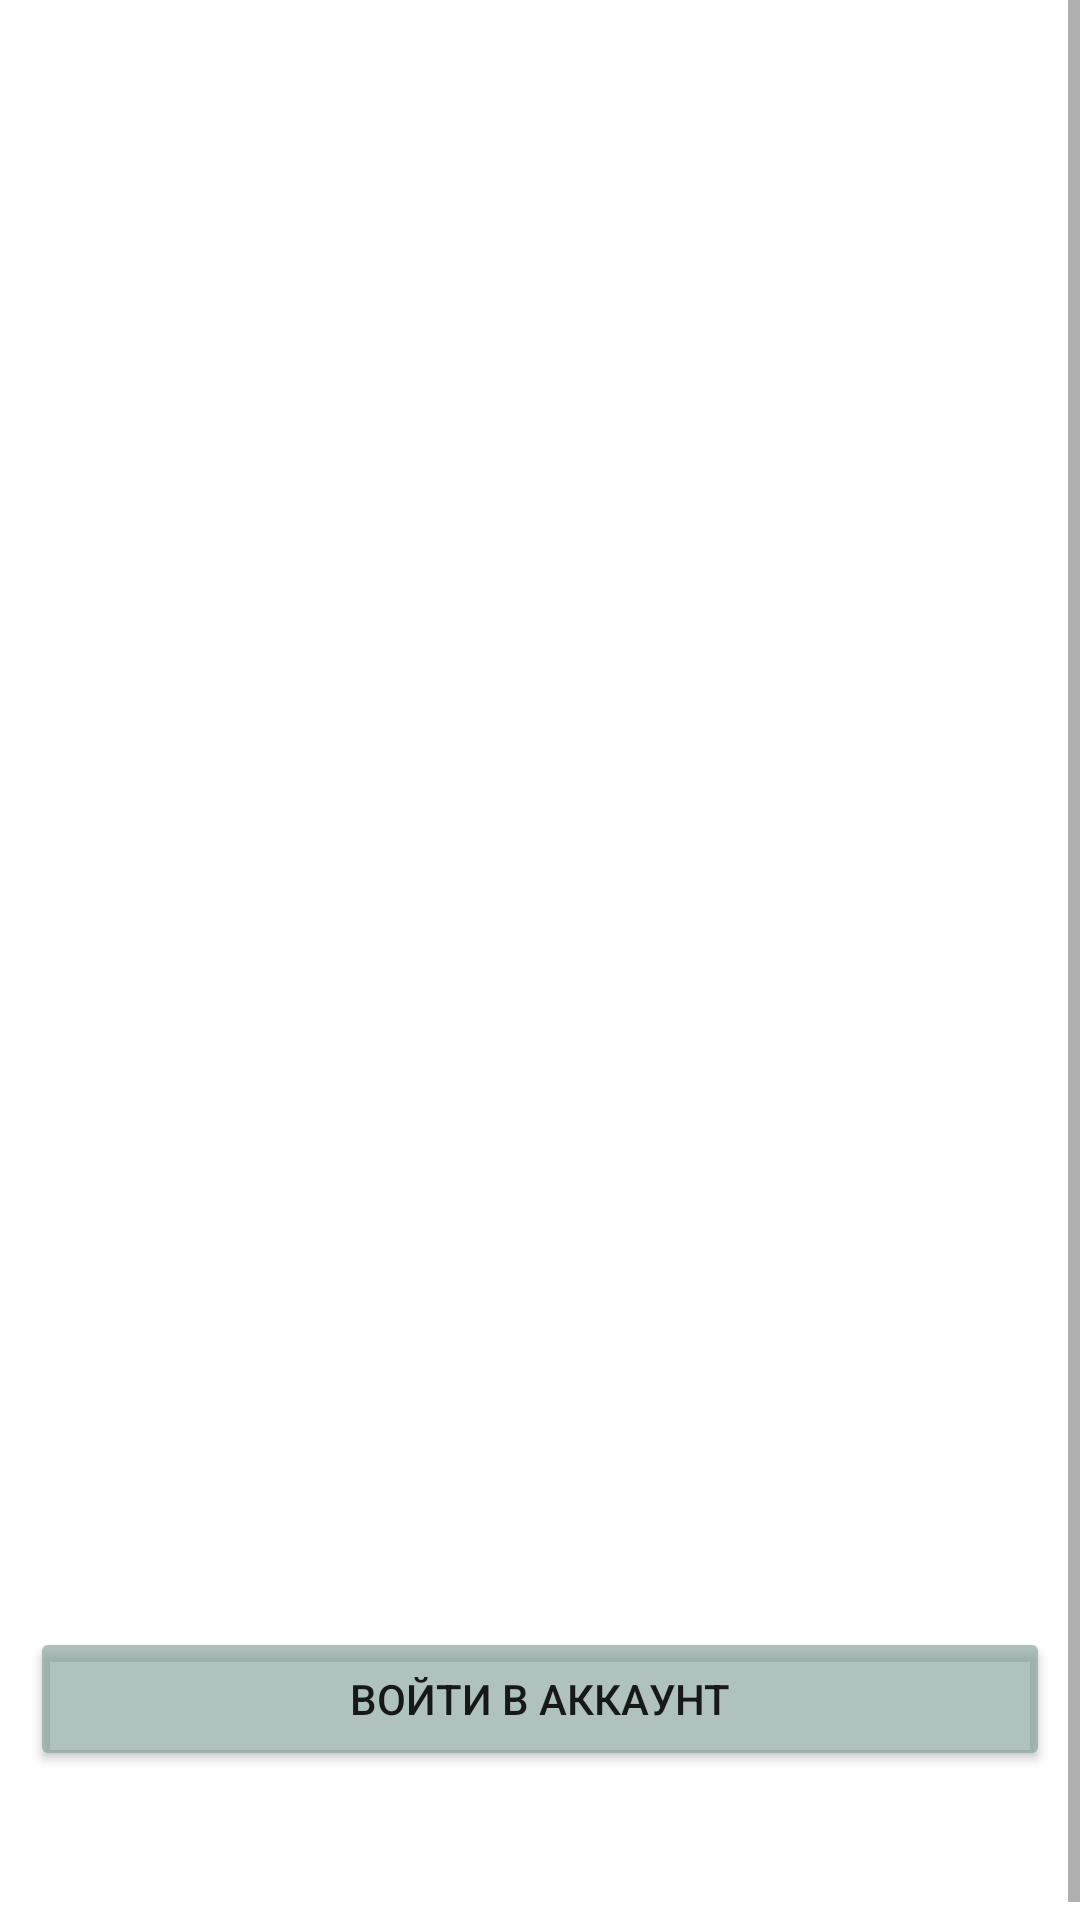

Layout XML and referenced resources for this Android screen:
<!-- AndroidManifest.xml: application theme Theme.yp_mobile -->
<!-- res/layout/activity_onboarding.xml -->
<?xml version="1.0" encoding="utf-8"?>
<androidx.constraintlayout.widget.ConstraintLayout  xmlns:android="http://schemas.android.com/apk/res/android"
    xmlns:app="http://schemas.android.com/apk/res-auto"
    xmlns:tools="http://schemas.android.com/tools"
    android:layout_width="match_parent"
    android:layout_height="match_parent"

    tools:context=".Onboarding">
    <ScrollView
        android:background="@drawable/background"
        android:layout_width="match_parent"
        android:layout_height="match_parent">

        <LinearLayout
            android:layout_width="match_parent"
            android:layout_height="wrap_content"
            android:layout_gravity="center"
            android:gravity="center"
            android:orientation="vertical">

            <ImageView
                android:id="@+id/ImgLogo"
                android:layout_width="340dp"
                android:layout_height="340dp"
                android:layout_marginTop="20dp"
                android:scaleType="fitXY"
                android:src="@drawable/logo"
                app:layout_constraintEnd_toEndOf="parent"
                app:layout_constraintStart_toStartOf="parent"
                app:layout_constraintTop_toTopOf="parent"></ImageView>

            <TextView
                android:id="@+id/Hello"
                android:layout_width="wrap_content"
                android:layout_height="wrap_content"
                android:fontFamily="serif"

                android:text="ПРИВЕТ"
                android:textColor="@color/white"
                android:textSize="36dp"
                app:layout_constraintEnd_toEndOf="parent"
                app:layout_constraintStart_toStartOf="parent"
                app:layout_constraintTop_toBottomOf="@+id/ImgLogo"
                tools:fontFamily="serif"></TextView>

        <TextView
            android:id="@+id/Text2"
            android:layout_width="wrap_content"
            android:layout_height="wrap_content"
            android:text="Наслаждайся отборочными."
            android:textColor="@color/white"
            android:textSize="20dp"
            app:layout_constraintEnd_toEndOf="parent"
            app:layout_constraintStart_toStartOf="parent"
            app:layout_constraintTop_toBottomOf="@+id/Hello"></TextView>
        <TextView
            android:id="@+id/Text3"
            android:layout_width="wrap_content"
            android:layout_height="wrap_content"
            android:text="Будь внимателен."
            android:textColor="@color/white"
            android:textSize="20dp"
            app:layout_constraintEnd_toEndOf="parent"
            app:layout_constraintStart_toStartOf="parent"
            app:layout_constraintTop_toBottomOf="@+id/Text2"></TextView>
        <TextView
            android:id="@+id/Text4"
            android:layout_width="wrap_content"
            android:layout_height="wrap_content"
            android:text="Делай хорошо."
            android:textColor="@color/white"
            android:textSize="20dp"
            app:layout_constraintEnd_toEndOf="parent"
            app:layout_constraintStart_toStartOf="parent"
            app:layout_constraintTop_toBottomOf="@+id/Text3"></TextView>

            <Button
                android:id="@+id/entrance"
                android:layout_width="match_parent"
                android:layout_height="wrap_content"
                android:layout_marginStart="10dp"
                android:layout_marginTop="60dp"
                android:layout_marginEnd="10dp"
                android:backgroundTint="#997C9A92"
                android:onClick="Entrance"
                android:paddingTop="10dp"
                android:paddingBottom="10dp"
                android:text="Войти в аккаунт"
                app:cornerRadius="10dp"
                app:layout_constraintBottom_toBottomOf="parent"
                app:layout_constraintEnd_toEndOf="parent"
                app:layout_constraintStart_toStartOf="parent"
                app:layout_constraintTop_toBottomOf="@+id/Text4"></Button>

            <TextView
                android:id="@+id/registratsia"
                android:layout_width="wrap_content"
                android:layout_height="wrap_content"
                android:layout_marginTop="5dp"
                android:onClick="Register"
                android:text="Еще нет аккаунта? Зарегистрируйтесь"
                android:textColor="@color/white"
                android:textSize="20dp"
                app:layout_constraintEnd_toEndOf="parent"
                app:layout_constraintStart_toStartOf="parent"
                app:layout_constraintTop_toBottomOf="@+id/entrance"></TextView>
        </LinearLayout>
    </ScrollView>

</androidx.constraintlayout.widget.ConstraintLayout>
<!-- resources referenced by this layout -->
<resources>
  <style name="Theme.yp_mobile" parent="Theme.MaterialComponents.DayNight.DarkActionBar">
          
          <item name="colorPrimary">@color/purple_500</item>
          <item name="colorPrimaryVariant">#253334</item>
          <item name="colorOnPrimary">@color/white</item>
          
          <item name="colorSecondary">@color/teal_200</item>
          <item name="colorSecondaryVariant">@color/teal_700</item>
          <item name="colorOnSecondary">@color/black</item>
          
          <item name="android:statusBarColor">?attr/colorPrimaryVariant</item>
          
      </style>
  <!-- not gathered from this repository: default colours our renderer supplied (Android Studio template values) -->
  <color name="purple_500">#FF6200EE</color>
  <color name="teal_200">#FF03DAC5</color>
  <color name="teal_700">#FF018786</color>
  <color name="black">#FF000000</color>
  <color name="white">#FFFFFFFF</color>
</resources>
